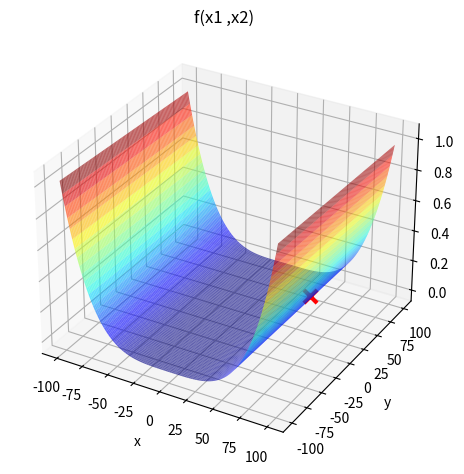

Reproduce this figure in Python.
import numpy as np
import matplotlib . pyplot as plt

def f(x1 , x2 ):
    return ((x1 - 1)**2 + 100*(x2 - x1**2)**2)

x1 = np . linspace ( -100 ,100 ,1000) #Tem que ajeitar isso
X1 , X2 = np . meshgrid (x1 , x1 )
Y = f(X1 , X2 )


x1_cand , x2_cand =50 ,50
f_cand = f( x1_cand , x2_cand )

fig = plt.figure ()
ax = fig.add_subplot ( projection ='3d')
ax.plot_surface ( X1 ,X2 ,Y , rstride =10 , cstride =10 , alpha =0.6 , cmap ='jet')
ax.scatter ( x1_cand , x2_cand , f_cand , marker ='x',s =90 , linewidth =3 , color ='red')

ax.set_xlabel ('x')
ax.set_ylabel ('y')
ax.set_zlabel ('z')
ax.set_title ('f(x1 ,x2)')
plt.tight_layout ()
plt.show ()
bp=1